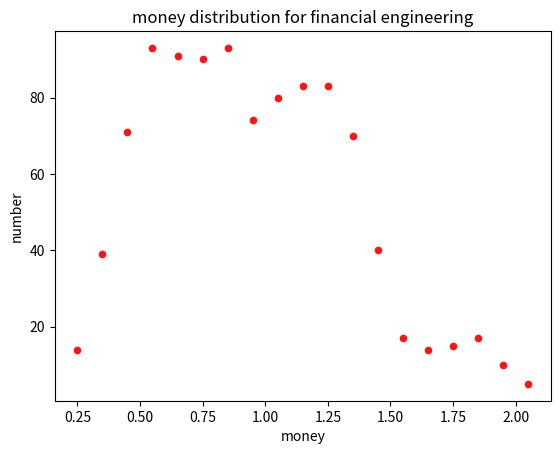

Reproduce this figure in Python.
import random
import matplotlib.pyplot as plt
import math

m0 = 1 #initial money
N = 1000
agent_moneylist = [m0]*N #500 agents intial money list
dif = 0.0004
a = 2
k = dif**a
y = 4  #former transactions index
z = 0.5 #saving index
Trading_history = {}

def pij(mi,mj,key):
    pij = k*(Trading_history[key]**y)/(((abs(mi-mj)**a)+0.000001))
    #in case mi = mj,and 0.000001 is small enough to ignore the effect
    p = random.uniform(0,1)
    if p <= pij:
        return True  #Trasaction success
    else:
        return False #Transaction fail

#monte carlo algorithm, random agent and radom transaction index x
def trade(agent_moneylist):
    x = random.uniform(0,1) #random trading money percent
    trade_agent = random.sample(range(0,N),2) #random two agents
    ta1 = trade_agent[0]
    ta2 = trade_agent[1]
    key = tuple(sorted(trade_agent))
    #if trade_agent in Trading_history:value+=1，else add this item，value=1
    if key in Trading_history.keys() == True:
        Trading_history[key] += 1
    else:
        Trading_history.update({key:1})
    mi = agent_moneylist[ta1]
    mj = agent_moneylist[ta2]
    if pij(mi,mj,key) == True:
        money_ta1 =z*agent_moneylist[ta1]+x*(1-z)*(agent_moneylist[ta1] + agent_moneylist[ta2])
        money_ta2 =z*agent_moneylist[ta2]+(1-x)*(1-z)*(agent_moneylist[ta1] + agent_moneylist[ta2])
        agent_moneylist[ta1] = money_ta1
        agent_moneylist[ta2] = money_ta2
    else:
        pass
    #trade finish

def financial_engineering(agent_moneylist):
    for i in range(0,1000000):
        trade(agent_moneylist)
    return agent_moneylist

def data(agent_moneylist):
    agent_moneylist.sort()
    step = 0.1
    i = 1
    k = 1
    count = []
    money = []
    judgement = round(agent_moneylist[0],2)
    while i < N :
        if agent_moneylist[i] < judgement + step:
            k += 1
            i += 1
        else:
            if k != 0:#ignore those k=0 to make the figure looks better
                count.append(k)
                money.append(judgement)
                judgement += step
                k = 0
            else:
                judgement += step
                k = 0
    return count,money

def plot_making():
    count,money = data(agent_moneylist)
    x_values = money
    y_values = count
    plt.figure('Results for money trade')
    plt.title('money distribution for financial engineering')
    plt.xlabel('money')
    plt.ylabel('number')
    plt.scatter(x_values, y_values, s=20, c="#ff1212", marker='o')
    plt.show()
    

if __name__ == '__main__':
    financial_engineering(agent_moneylist)
    plot_making()
